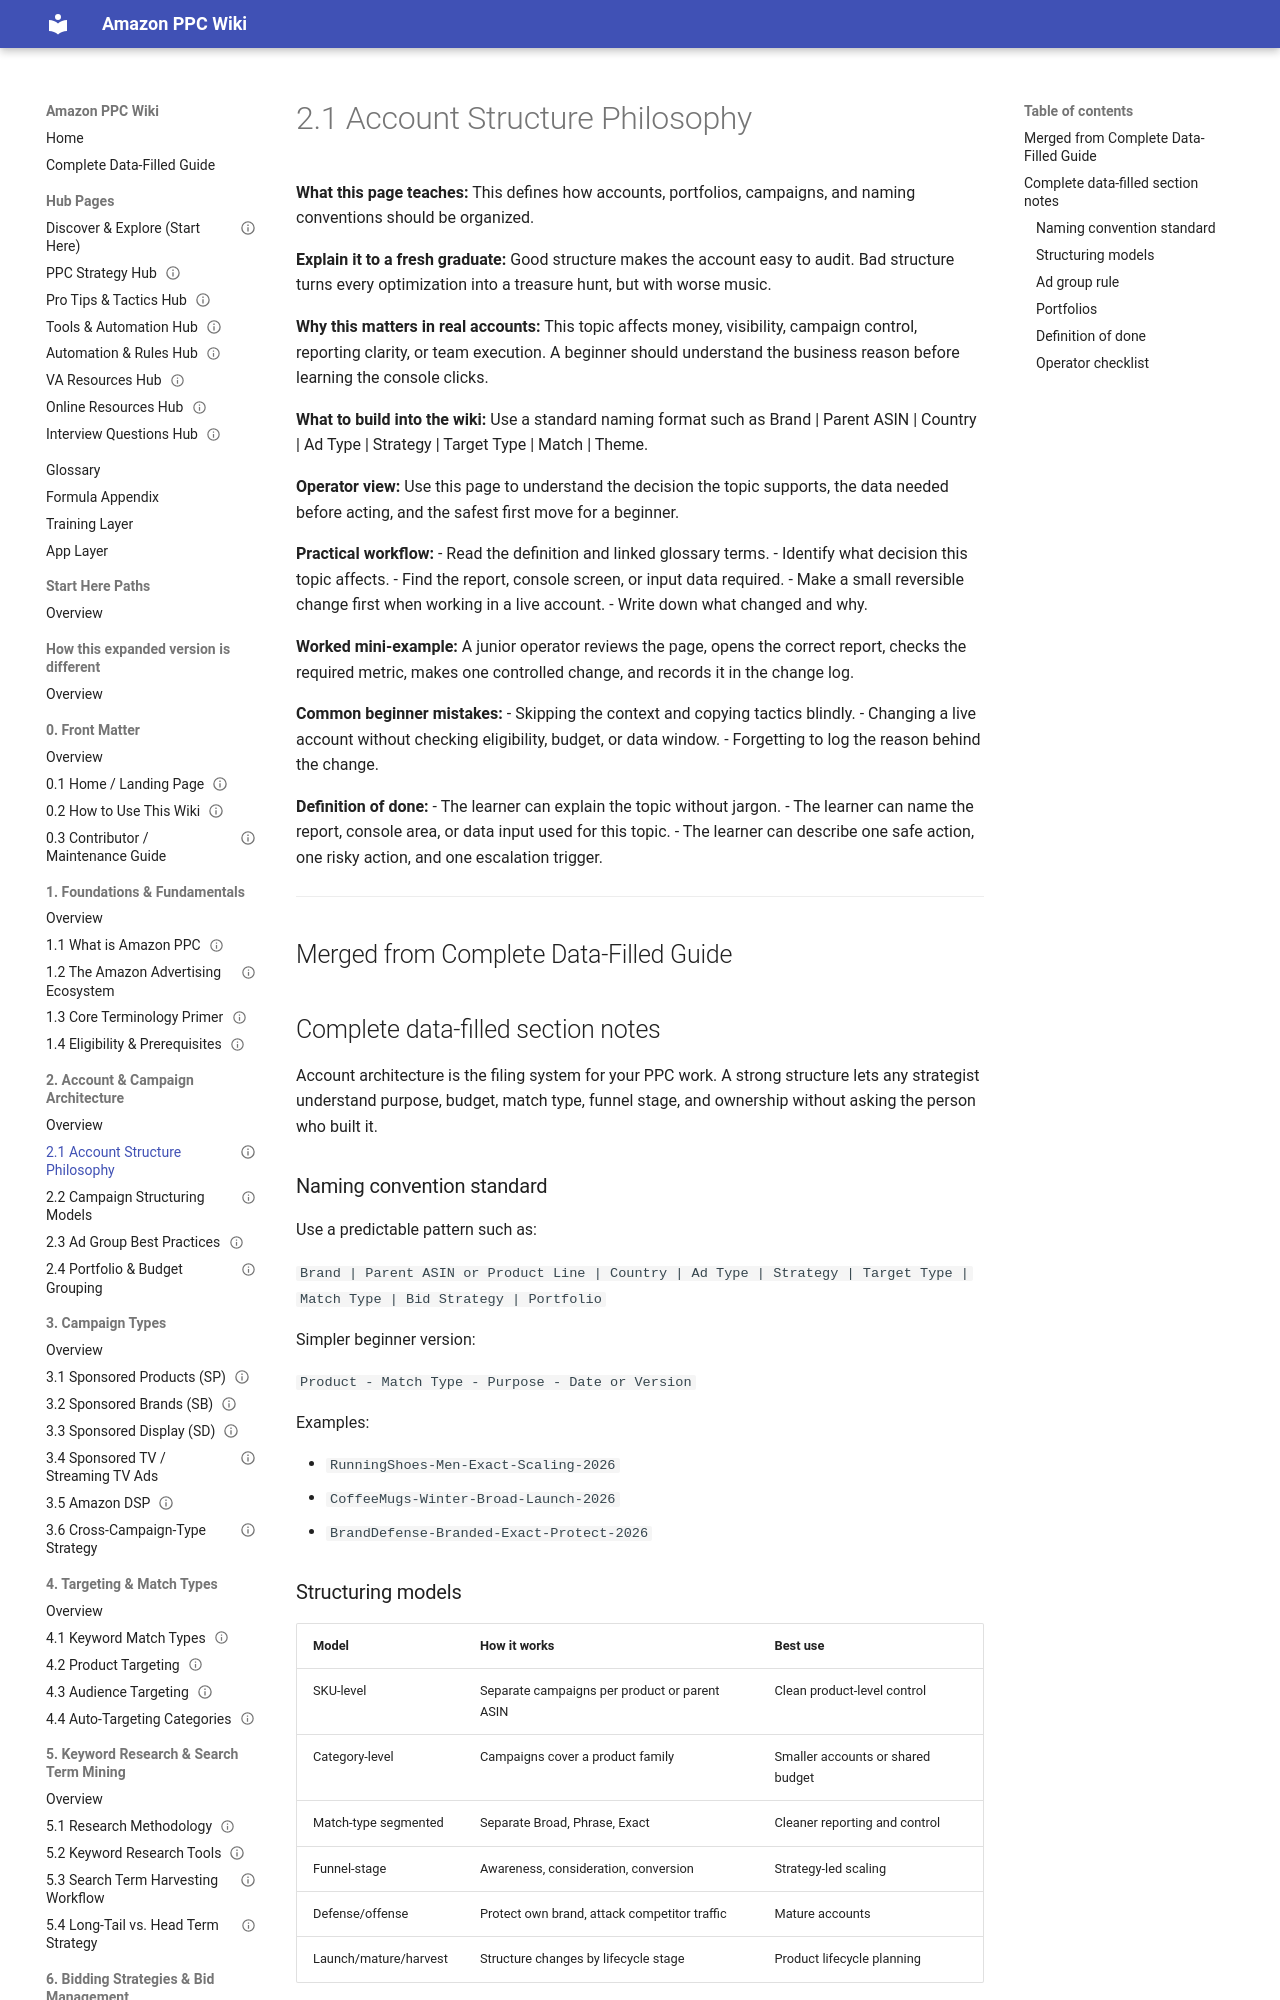

repository: projectamazonph/Amazon-Wiki · page: sections/02-2-account-and-campaign-architecture/2-1-2-1-account-structure-philosophy/index.html · generator: mkdocs

---
title: "2.1 Account Structure Philosophy"
page_id: "2-1"
section: "2. Account & Campaign Architecture"
learner_level: "Foundational"
topic_tags: ["amazon-ppc"]
delivery_format: ["self-paced", "instructor-led"]
estimated_time_minutes: 15
owner: "PPC Training Team"
review_cycle: "Quarterly"
last_verified_against_live_console: null
source_doc: "Amazon_PPC_Wiki_Fresh_Graduate_Guide_EXPANDED.docx"
status: "draft-ready"
---
